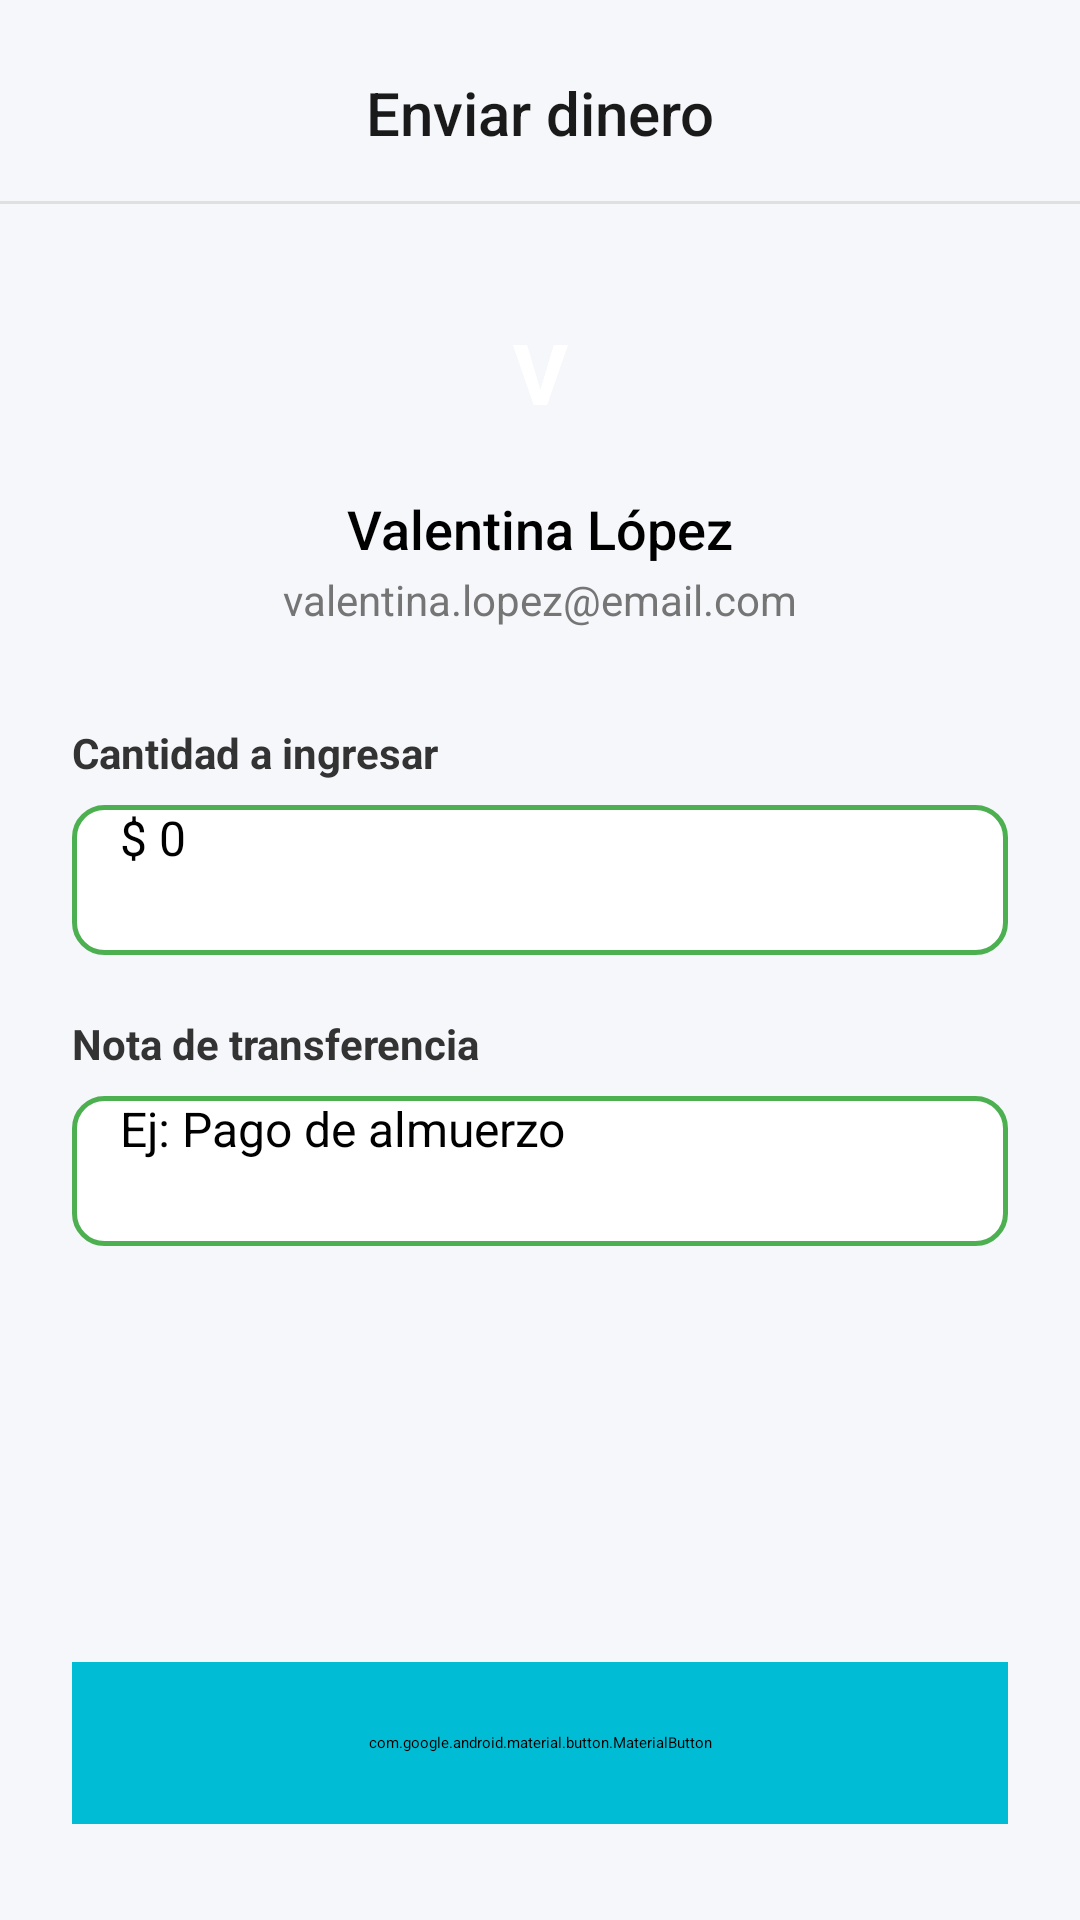

Produce the Android XML layout that renders to this screen, including the resource entries it uses.
<!-- AndroidManifest.xml: application theme Base.Theme.PantallasWallet -->
<!-- res/layout/activity_request_money.xml -->
<?xml version="1.0" encoding="utf-8"?>
<androidx.constraintlayout.widget.ConstraintLayout xmlns:android="http://schemas.android.com/apk/res/android"
    xmlns:app="http://schemas.android.com/apk/res-auto"
    xmlns:tools="http://schemas.android.com/tools"
    android:layout_width="match_parent"
    android:layout_height="match_parent"
    android:background="#F5F7FA"
    tools:context=".RequestMoney">

    
    <ImageView
        android:id="@+id/btnBack"
        android:layout_width="32dp"
        android:layout_height="32dp"
        android:layout_marginStart="16dp"
        android:layout_marginTop="24dp"
        android:contentDescription="Volver"
        android:rotation="180"
        app:layout_constraintStart_toStartOf="parent"
        app:layout_constraintTop_toTopOf="parent"
        app:srcCompat="@drawable/outline_chevron_right_24" />
    
    <TextView
        android:id="@+id/tvTitle"
        android:layout_width="wrap_content"
        android:layout_height="wrap_content"
        android:layout_marginTop="24dp"
        android:fontFamily="sans-serif-medium"
        android:text="Enviar dinero"
        android:textColor="#1A1A1A"
        android:textSize="20sp"
        app:layout_constraintEnd_toEndOf="parent"
        app:layout_constraintStart_toStartOf="parent"
        app:layout_constraintTop_toTopOf="parent" />

    
    <View
        android:id="@+id/dividerTop"
        android:layout_width="match_parent"
        android:layout_height="1dp"
        android:layout_marginTop="16dp"
        android:background="#E0E0E0"
        app:layout_constraintTop_toBottomOf="@+id/tvTitle" />

    
    <TextView
    android:id="@+id/tvUserInitial"
    android:layout_width="64dp"
    android:layout_height="64dp"
    android:layout_marginTop="24dp"
    android:background="@drawable/circle_outline"
    android:backgroundTint="#00BCD4"
    android:gravity="center"
    android:text="V"
    android:textColor="#FFFFFF"
    android:textSize="28sp"
    android:textStyle="bold"
    app:layout_constraintEnd_toEndOf="parent"
    app:layout_constraintStart_toStartOf="parent"
    app:layout_constraintTop_toBottomOf="@+id/dividerTop" />

    <TextView
        android:id="@+id/tvAvatar"
        android:layout_width="64dp"
        android:layout_height="64dp"
        android:layout_marginTop="24dp"
        android:background="@drawable/circle_outline"
        android:backgroundTint="#00BCD4"
        android:gravity="center"
        android:text="V"
        android:textColor="#FFFFFF"
        android:textSize="28sp"
        android:textStyle="bold"
        app:layout_constraintEnd_toEndOf="parent"
        app:layout_constraintStart_toStartOf="parent"
        app:layout_constraintTop_toBottomOf="@+id/dividerTop" />

    
    <TextView
        android:id="@+id/tvUserName"
        android:layout_width="wrap_content"
        android:layout_height="wrap_content"
        android:layout_marginTop="8dp"
        android:fontFamily="sans-serif-medium"
        android:text="Valentina López"
        android:textColor="#000000"
        android:textSize="18sp"
        app:layout_constraintEnd_toEndOf="parent"
        app:layout_constraintStart_toStartOf="parent"
        app:layout_constraintTop_toBottomOf="@+id/tvUserInitial" />

    
    <TextView
        android:id="@+id/tvUserEmail"
        android:layout_width="wrap_content"
        android:layout_height="wrap_content"
        android:layout_marginTop="2dp"
        android:text="valentina.lopez@email.com"
        android:textColor="#757575"
        android:textSize="14sp"
        app:layout_constraintEnd_toEndOf="parent"
        app:layout_constraintStart_toStartOf="parent"
        app:layout_constraintTop_toBottomOf="@+id/tvUserName" />
    
    <LinearLayout
        android:id="@+id/formContainer"
        android:layout_width="match_parent"
        android:layout_height="wrap_content"
        android:layout_marginStart="24dp"
        android:layout_marginTop="32dp"
        android:layout_marginEnd="24dp"
        android:orientation="vertical"
        app:layout_constraintTop_toBottomOf="@+id/tvUserEmail">

        
        <TextView
            android:layout_width="wrap_content"
            android:layout_height="wrap_content"
            android:text="Cantidad a ingresar"
            android:textColor="#333333"
            android:textSize="14sp"
            android:textStyle="bold" />

        
        <EditText
            android:id="@+id/etAmount"
            android:layout_width="match_parent"
            android:layout_height="50dp"
            android:layout_marginTop="8dp"
            android:layout_marginBottom="20dp"
            android:background="@drawable/bg_edittext_green_border"
            android:hint="$ 0"
            android:inputType="numberDecimal"
            android:paddingStart="16dp"
            android:paddingEnd="16dp"
            android:textColor="#000000"
            android:textSize="16sp" />

        
        <TextView
            android:layout_width="wrap_content"
            android:layout_height="wrap_content"
            android:text="Nota de transferencia"
            android:textColor="#333333"
            android:textSize="14sp"
            android:textStyle="bold" />

        
        <EditText
            android:id="@+id/etNote"
            android:layout_width="match_parent"
            android:layout_height="50dp"
            android:layout_marginTop="8dp"
            android:background="@drawable/bg_edittext_green_border"
            android:hint="Ej: Pago de almuerzo"
            android:inputType="text"
            android:paddingStart="16dp"
            android:paddingEnd="16dp"
            android:textColor="#000000"
            android:textSize="16sp" />

    </LinearLayout>

    
    <com.google.android.material.button.MaterialButton
        android:id="@+id/btnSubmit"
        android:layout_width="0dp"
        android:layout_height="54dp"
        android:layout_marginStart="24dp"
        android:layout_marginEnd="24dp"
        android:layout_marginBottom="32dp"
        android:backgroundTint="#00BCD4"
        android:text="Ingresar dinero"
        android:textAllCaps="false"
        android:textColor="#FFFFFF"
        android:textSize="16sp"
        app:cornerRadius="27dp"
        app:layout_constraintBottom_toBottomOf="parent"
        app:layout_constraintEnd_toEndOf="parent"
        app:layout_constraintStart_toStartOf="parent" />

</androidx.constraintlayout.widget.ConstraintLayout>
<!-- resources referenced by this layout -->
<resources>
  <!-- drawable bg_edittext_green_border (drawable) -->
  <?xml version="1.0" encoding="utf-8"?>
  <shape xmlns:android="http://schemas.android.com/apk/res/android"
      android:shape="rectangle">
      <solid android:color="#FFFFFF" />
      <stroke
          android:width="1.5dp"
          android:color="#4CAF50" /> 
      <corners android:radius="10dp" />
  </shape>
  <style name="Base.Theme.PantallasWallet" parent="Theme.Material3.DayNight.NoActionBar">
          
          
      </style>
</resources>
